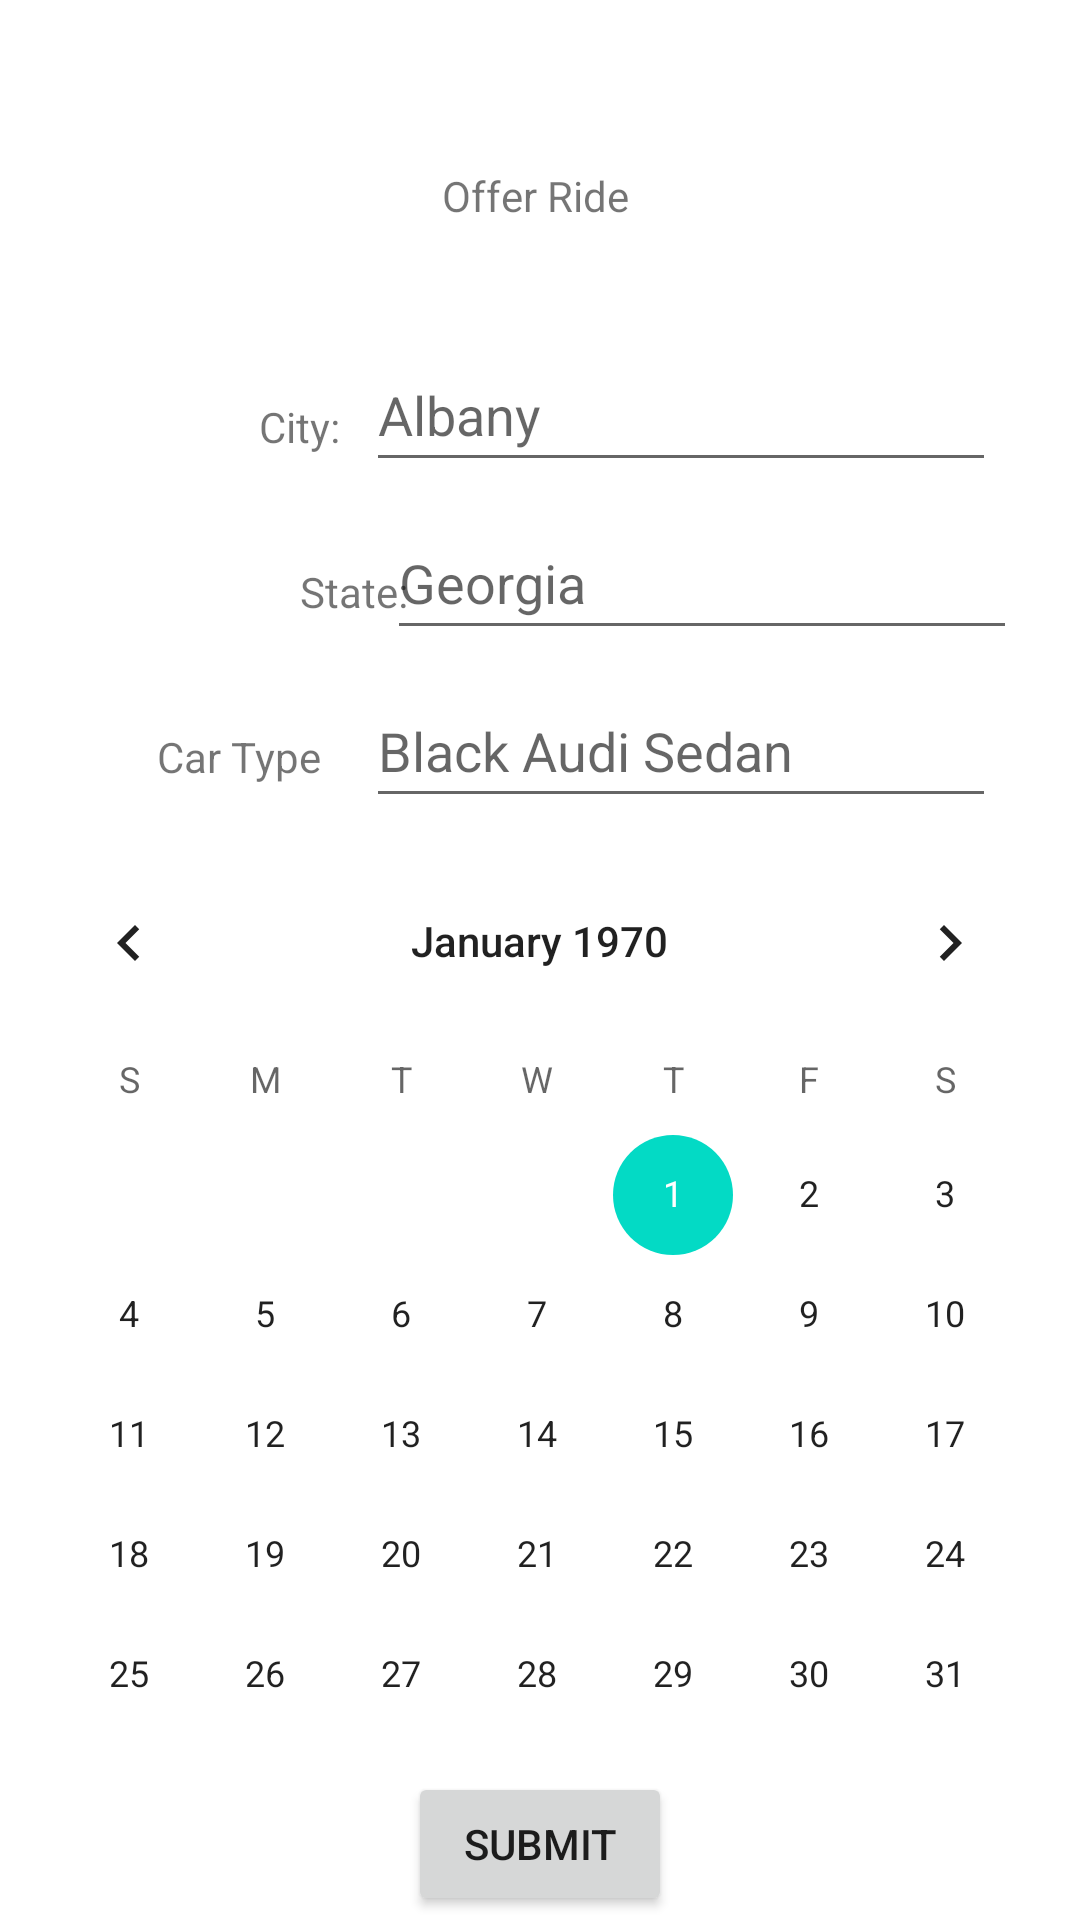

Write the Android layout XML for this screen, with the resource values it uses.
<!-- AndroidManifest.xml: application theme Theme.RideshareFirebase -->
<!-- res/layout/fragment_offer_ride.xml -->
<?xml version="1.0" encoding="utf-8"?>
<FrameLayout xmlns:android="http://schemas.android.com/apk/res/android"
    xmlns:app="http://schemas.android.com/apk/res-auto"
    xmlns:tools="http://schemas.android.com/tools"
    android:layout_width="match_parent"
    android:layout_height="match_parent"
    tools:context=".OfferRideFragment">

    
    <androidx.constraintlayout.widget.ConstraintLayout
        android:layout_width="match_parent"
        android:layout_height="match_parent">

        <TextView
            android:id="@+id/textView6"
            android:layout_width="64dp"
            android:layout_height="21dp"
            android:text="Offer Ride"
            app:layout_constraintBottom_toBottomOf="parent"
            app:layout_constraintEnd_toEndOf="parent"
            app:layout_constraintHorizontal_bias="0.498"
            app:layout_constraintStart_toStartOf="parent"
            app:layout_constraintTop_toTopOf="parent"
            app:layout_constraintVertical_bias="0.09" />

        <EditText
            android:id="@+id/offerCity"
            android:layout_width="wrap_content"
            android:layout_height="wrap_content"
            android:layout_marginTop="36dp"
            android:layout_marginEnd="28dp"
            android:ems="10"
            android:hint="Albany"
            android:inputType="textPersonName"
            android:minHeight="48dp"
            app:layout_constraintEnd_toEndOf="parent"
            app:layout_constraintTop_toBottomOf="@+id/textView6" />

        <EditText
            android:id="@+id/offerState"
            android:layout_width="wrap_content"
            android:layout_height="wrap_content"
            android:layout_marginTop="8dp"
            android:ems="10"
            android:hint="Georgia"
            android:inputType="textPersonName"
            android:minHeight="48dp"
            app:layout_constraintBottom_toBottomOf="parent"
            app:layout_constraintEnd_toEndOf="parent"
            app:layout_constraintHorizontal_bias="0.86"
            app:layout_constraintStart_toStartOf="parent"
            app:layout_constraintTop_toBottomOf="@+id/offerCity"
            app:layout_constraintVertical_bias="0.0" />

        <EditText
            android:id="@+id/offerCar"
            android:layout_width="wrap_content"
            android:layout_height="wrap_content"
            android:layout_marginTop="8dp"
            android:layout_marginEnd="28dp"
            android:ems="10"
            android:hint="Black Audi Sedan"
            android:inputType="textPersonName"
            android:minHeight="48dp"
            app:layout_constraintEnd_toEndOf="parent"
            app:layout_constraintTop_toBottomOf="@+id/offerState" />

        <TextView
            android:id="@+id/textView9"
            android:layout_width="wrap_content"
            android:layout_height="wrap_content"
            android:layout_marginStart="100dp"
            android:layout_marginTop="36dp"
            android:text="State:"
            app:layout_constraintEnd_toStartOf="@+id/offerState"
            app:layout_constraintHorizontal_bias="0.0"
            app:layout_constraintStart_toStartOf="parent"
            app:layout_constraintTop_toBottomOf="@+id/textView8" />

        <TextView
            android:id="@+id/textView10"
            android:layout_width="wrap_content"
            android:layout_height="wrap_content"
            android:layout_marginTop="36dp"
            android:text="Car Type"
            app:layout_constraintEnd_toStartOf="@+id/offerCar"
            app:layout_constraintHorizontal_bias="0.777"
            app:layout_constraintStart_toStartOf="parent"
            app:layout_constraintTop_toBottomOf="@+id/textView9" />

        <TextView
            android:id="@+id/textView8"
            android:layout_width="wrap_content"
            android:layout_height="wrap_content"
            android:layout_marginStart="84dp"
            android:layout_marginTop="56dp"
            android:text="City:"
            app:layout_constraintEnd_toStartOf="@+id/offerCity"
            app:layout_constraintHorizontal_bias="0.225"
            app:layout_constraintStart_toStartOf="parent"
            app:layout_constraintTop_toBottomOf="@+id/textView6" />

        <CalendarView
            android:id="@+id/calendarView"
            android:layout_width="359dp"
            android:layout_height="309dp"
            app:layout_constraintBottom_toBottomOf="parent"
            app:layout_constraintEnd_toEndOf="parent"
            app:layout_constraintHorizontal_bias="0.48"
            app:layout_constraintStart_toStartOf="parent"
            app:layout_constraintTop_toBottomOf="@+id/offerCar"
            app:layout_constraintVertical_bias="0.129" />

        <Button
            android:id="@+id/offerSubmit"
            android:layout_width="wrap_content"
            android:layout_height="wrap_content"
            android:text="Submit"
            app:layout_constraintBottom_toBottomOf="parent"
            app:layout_constraintEnd_toEndOf="parent"
            app:layout_constraintStart_toStartOf="parent"
            app:layout_constraintTop_toBottomOf="@+id/calendarView" />

    </androidx.constraintlayout.widget.ConstraintLayout>

</FrameLayout>
<!-- resources referenced by this layout -->
<resources>
  <style name="Theme.RideshareFirebase" parent="Theme.MaterialComponents.DayNight.DarkActionBar">
          
          <item name="colorPrimary">@color/purple_500</item>
          <item name="colorPrimaryVariant">@color/purple_700</item>
          <item name="colorOnPrimary">@color/white</item>
          
          <item name="colorSecondary">@color/teal_200</item>
          <item name="colorSecondaryVariant">@color/teal_700</item>
          <item name="colorOnSecondary">@color/black</item>
          
          <item name="android:statusBarColor">?attr/colorPrimaryVariant</item>
          
      </style>
  <!-- not gathered from this repository: default colours our renderer supplied (Android Studio template values) -->
  <color name="purple_500">#FF6200EE</color>
  <color name="purple_700">#FF3700B3</color>
  <color name="teal_200">#FF03DAC5</color>
  <color name="teal_700">#FF018786</color>
  <color name="black">#FF000000</color>
  <color name="white">#FFFFFFFF</color>
</resources>
